Photos from the image-classification dataset "data_batik" in the GitHub repository chrisrianto84/deeplearning. Its 7 classes are: aseman batik, bledak batik, gunung ringgit batik, krecak batik, latohan batik, naga batik, sekar jagat batik.

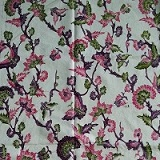
Label: bledak batik

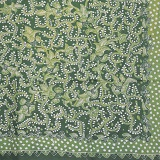
Label: latohan batik

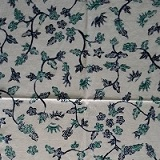
Label: bledak batik

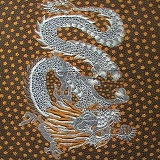
Label: naga batik

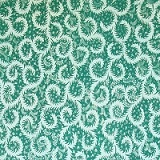
Label: aseman batik

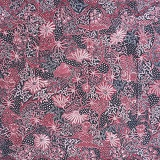
Label: sekar jagat batik
